Labelled photos from "dataset", an image-classification folder in shakthikishore05-a11y/smart_recycling_waste_management. The possible labels are: cardboard, glass, metal, paper, plastic, trash.

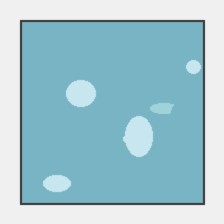
Label: glass

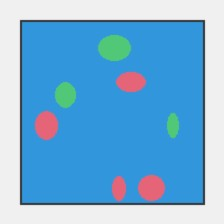
Label: plastic

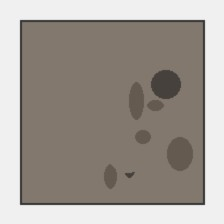
Label: trash

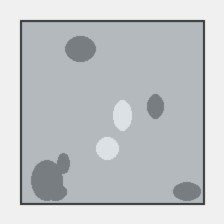
Label: metal

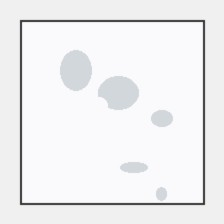
Label: paper

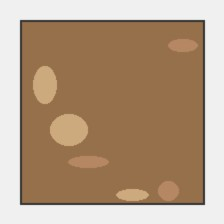
Label: cardboard
